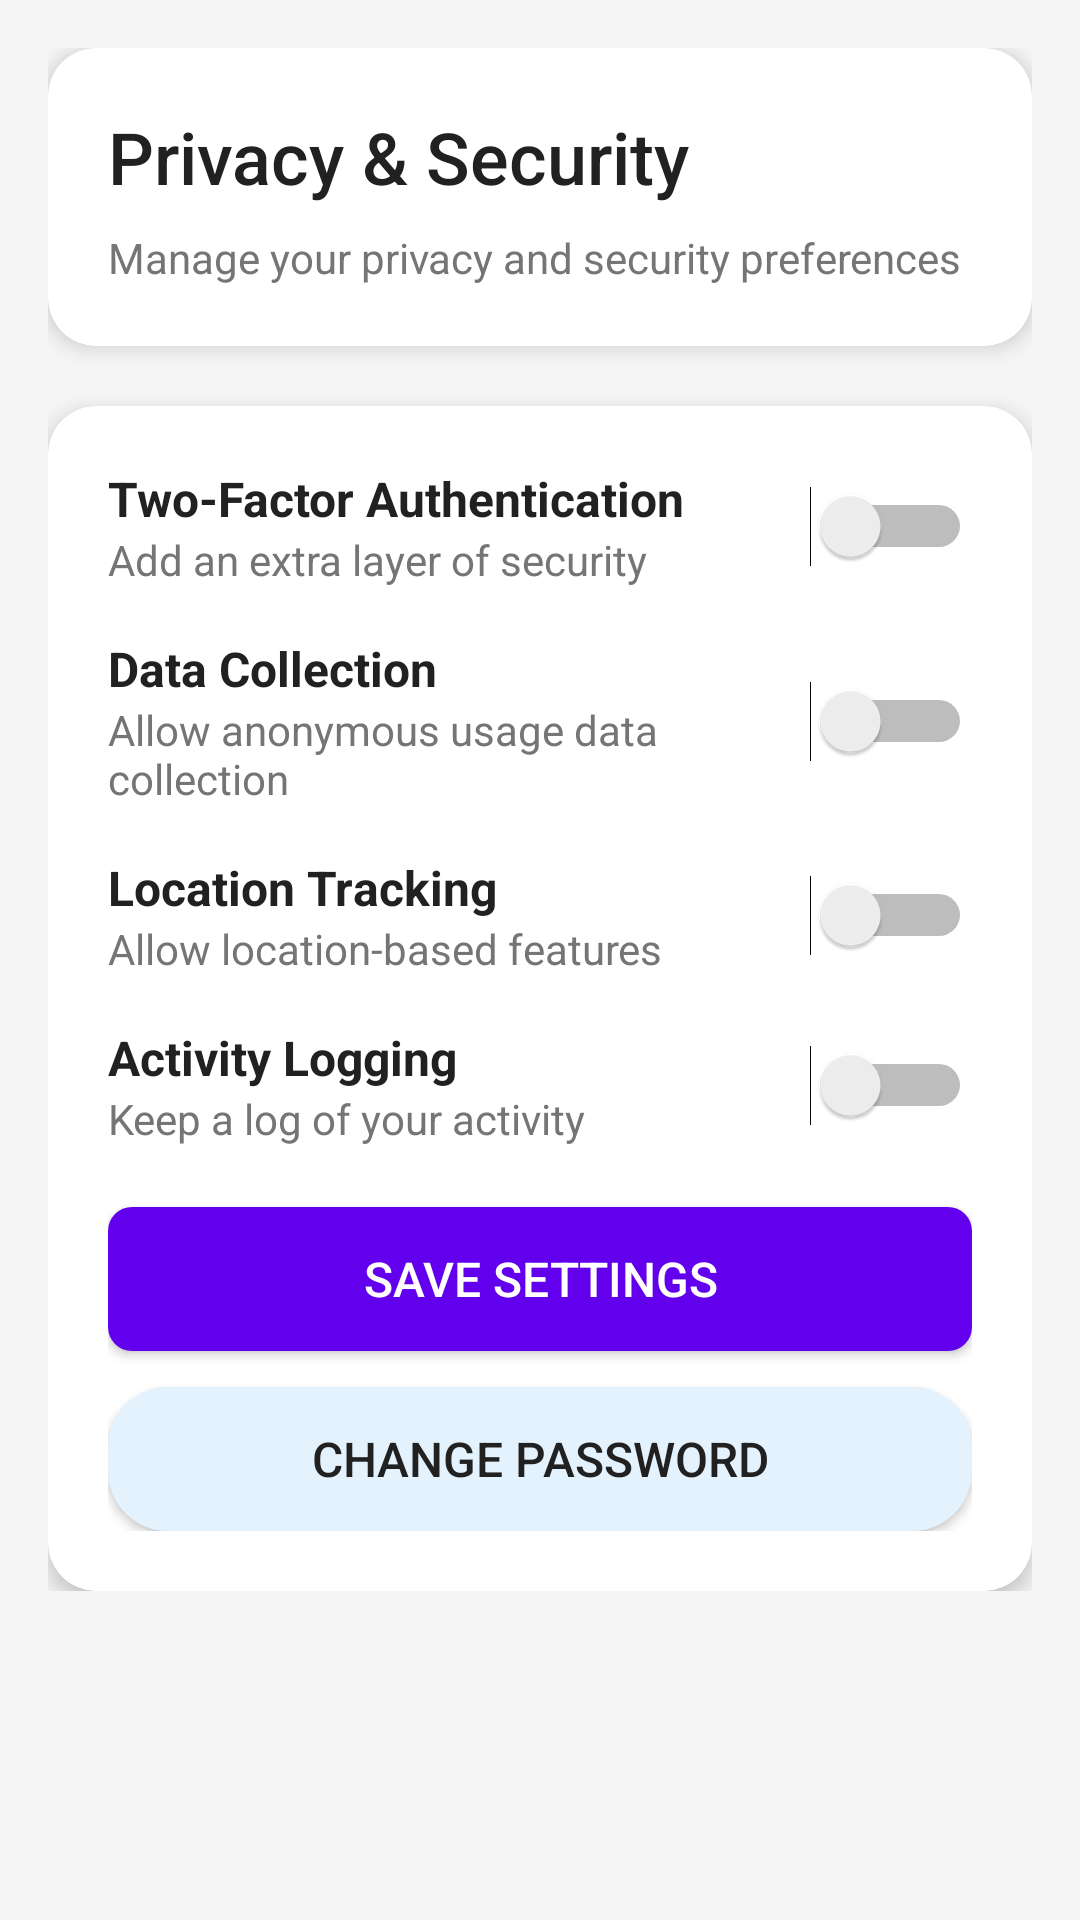

Produce the Android XML layout that renders to this screen, including the resource entries it uses.
<!-- AndroidManifest.xml: application theme Theme.Homie -->
<!-- res/layout/activity_privacy_security_settings.xml -->
<?xml version="1.0" encoding="utf-8"?>
<ScrollView xmlns:android="http://schemas.android.com/apk/res/android"
    xmlns:app="http://schemas.android.com/apk/res-auto"
    android:layout_width="match_parent"
    android:layout_height="match_parent"
    android:background="@color/background_primary"
    android:padding="16dp">

    <LinearLayout
        android:layout_width="match_parent"
        android:layout_height="wrap_content"
        android:orientation="vertical">

        <androidx.cardview.widget.CardView
            android:layout_width="match_parent"
            android:layout_height="wrap_content"
            android:layout_marginBottom="20dp"
            app:cardCornerRadius="16dp"
            app:cardElevation="4dp">

            <LinearLayout
                android:layout_width="match_parent"
                android:layout_height="wrap_content"
                android:orientation="vertical"
                android:padding="20dp">

                <TextView
                    android:layout_width="wrap_content"
                    android:layout_height="wrap_content"
                    android:text="Privacy &amp; Security"
                    android:textColor="@color/text_primary"
                    android:textSize="24sp"
                    android:fontFamily="sans-serif-medium" />

                <TextView
                    android:layout_width="wrap_content"
                    android:layout_height="wrap_content"
                    android:layout_marginTop="8dp"
                    android:text="Manage your privacy and security preferences"
                    android:textColor="@color/text_secondary"
                    android:textSize="14sp" />

            </LinearLayout>

        </androidx.cardview.widget.CardView>

        <androidx.cardview.widget.CardView
            android:layout_width="match_parent"
            android:layout_height="wrap_content"
            app:cardCornerRadius="16dp"
            app:cardElevation="4dp">

            <LinearLayout
                android:layout_width="match_parent"
                android:layout_height="wrap_content"
                android:orientation="vertical"
                android:padding="20dp">

                <LinearLayout
                    android:layout_width="match_parent"
                    android:layout_height="wrap_content"
                    android:orientation="horizontal"
                    android:gravity="center_vertical"
                    android:layout_marginBottom="16dp">

                    <LinearLayout
                        android:layout_width="0dp"
                        android:layout_height="wrap_content"
                        android:layout_weight="1"
                        android:orientation="vertical">

                        <TextView
                            android:layout_width="wrap_content"
                            android:layout_height="wrap_content"
                            android:text="Two-Factor Authentication"
                            android:textColor="@color/text_primary"
                            android:textSize="16sp"
                            android:textStyle="bold" />

                        <TextView
                            android:layout_width="wrap_content"
                            android:layout_height="wrap_content"
                            android:text="Add an extra layer of security"
                            android:textColor="@color/text_secondary"
                            android:textSize="14sp" />

                    </LinearLayout>

                    <Switch
                        android:id="@+id/switch_two_factor"
                        android:layout_width="wrap_content"
                        android:layout_height="wrap_content" />

                </LinearLayout>

                <LinearLayout
                    android:layout_width="match_parent"
                    android:layout_height="wrap_content"
                    android:orientation="horizontal"
                    android:gravity="center_vertical"
                    android:layout_marginBottom="16dp">

                    <LinearLayout
                        android:layout_width="0dp"
                        android:layout_height="wrap_content"
                        android:layout_weight="1"
                        android:orientation="vertical">

                        <TextView
                            android:layout_width="wrap_content"
                            android:layout_height="wrap_content"
                            android:text="Data Collection"
                            android:textColor="@color/text_primary"
                            android:textSize="16sp"
                            android:textStyle="bold" />

                        <TextView
                            android:layout_width="wrap_content"
                            android:layout_height="wrap_content"
                            android:text="Allow anonymous usage data collection"
                            android:textColor="@color/text_secondary"
                            android:textSize="14sp" />

                    </LinearLayout>

                    <Switch
                        android:id="@+id/switch_data_collection"
                        android:layout_width="wrap_content"
                        android:layout_height="wrap_content" />

                </LinearLayout>

                <LinearLayout
                    android:layout_width="match_parent"
                    android:layout_height="wrap_content"
                    android:orientation="horizontal"
                    android:gravity="center_vertical"
                    android:layout_marginBottom="16dp">

                    <LinearLayout
                        android:layout_width="0dp"
                        android:layout_height="wrap_content"
                        android:layout_weight="1"
                        android:orientation="vertical">

                        <TextView
                            android:layout_width="wrap_content"
                            android:layout_height="wrap_content"
                            android:text="Location Tracking"
                            android:textColor="@color/text_primary"
                            android:textSize="16sp"
                            android:textStyle="bold" />

                        <TextView
                            android:layout_width="wrap_content"
                            android:layout_height="wrap_content"
                            android:text="Allow location-based features"
                            android:textColor="@color/text_secondary"
                            android:textSize="14sp" />

                    </LinearLayout>

                    <Switch
                        android:id="@+id/switch_location_tracking"
                        android:layout_width="wrap_content"
                        android:layout_height="wrap_content" />

                </LinearLayout>

                <LinearLayout
                    android:layout_width="match_parent"
                    android:layout_height="wrap_content"
                    android:orientation="horizontal"
                    android:gravity="center_vertical"
                    android:layout_marginBottom="20dp">

                    <LinearLayout
                        android:layout_width="0dp"
                        android:layout_height="wrap_content"
                        android:layout_weight="1"
                        android:orientation="vertical">

                        <TextView
                            android:layout_width="wrap_content"
                            android:layout_height="wrap_content"
                            android:text="Activity Logging"
                            android:textColor="@color/text_primary"
                            android:textSize="16sp"
                            android:textStyle="bold" />

                        <TextView
                            android:layout_width="wrap_content"
                            android:layout_height="wrap_content"
                            android:text="Keep a log of your activity"
                            android:textColor="@color/text_secondary"
                            android:textSize="14sp" />

                    </LinearLayout>

                    <Switch
                        android:id="@+id/switch_activity_log"
                        android:layout_width="wrap_content"
                        android:layout_height="wrap_content" />

                </LinearLayout>

                <Button
                    android:id="@+id/btn_save"
                    android:layout_width="match_parent"
                    android:layout_height="wrap_content"
                    android:layout_marginBottom="12dp"
                    android:background="@drawable/button_primary_background"
                    android:text="Save Settings"
                    android:textColor="@android:color/white"
                    android:textSize="16sp" />

                <Button
                    android:id="@+id/btn_change_password"
                    android:layout_width="match_parent"
                    android:layout_height="wrap_content"
                    android:background="@drawable/filter_button_background"
                    android:text="Change Password"
                    android:textColor="@color/text_primary"
                    android:textSize="16sp" />

            </LinearLayout>

        </androidx.cardview.widget.CardView>

    </LinearLayout>

</ScrollView>
<!-- resources referenced by this layout -->
<resources>
  <color name="background_primary">#F5F5F5</color>
  <color name="text_primary">#212121</color>
  <color name="text_secondary">#757575</color>
  <!-- drawable button_primary_background (drawable) -->
  <?xml version="1.0" encoding="utf-8"?>
  <selector xmlns:android="http://schemas.android.com/apk/res/android">
  
      
      <item android:state_pressed="true">
          <shape android:shape="rectangle">
              <solid android:color="@color/colorPrimaryDark" />
              <corners android:radius="8dp" />
          </shape>
      </item>
  
      
      <item android:state_enabled="false">
          <shape android:shape="rectangle">
              <solid android:color="@color/colorDisabled" />
              <corners android:radius="8dp" />
          </shape>
      </item>
  
      
      <item>
          <shape android:shape="rectangle">
              <solid android:color="@color/colorPrimary" />
              <corners android:radius="8dp" />
          </shape>
      </item>
  
  </selector>
  <!-- drawable filter_button_background (drawable) -->
  <?xml version="1.0" encoding="utf-8"?>
  <selector xmlns:android="http://schemas.android.com/apk/res/android">
      <item android:state_selected="true">
          <shape android:shape="rectangle">
              <solid android:color="@color/primary" />
              <corners android:radius="20dp" />
          </shape>
      </item>
      <item>
          <shape android:shape="rectangle">
              <solid android:color="@color/secondary" />
              <corners android:radius="20dp" />
          </shape>
      </item>
  </selector>
  <style name="Theme.Homie" parent="Theme.MaterialComponents.DayNight.DarkActionBar">
          
          <item name="colorPrimary">@color/purple_500</item>
          <item name="colorPrimaryVariant">@color/purple_700</item>
          <item name="colorOnPrimary">@color/white</item>
          
          <item name="colorSecondary">@color/teal_200</item>
          <item name="colorSecondaryVariant">@color/teal_700</item>
          <item name="colorOnSecondary">@color/black</item>
          
          <item name="android:statusBarColor">?attr/colorPrimaryVariant</item>
          
  
          <item name="android:windowBackground">@color/background_primary</item>
     
      </style>
  <color name="colorPrimaryDark">#3700B3</color>
  <color name="colorDisabled">#CCCCCC</color>
  <color name="colorPrimary">#6200EE</color>
  <color name="primary">#1976D2</color>
  <color name="secondary">#E3F2FD</color>
  <color name="purple_500">#FF6200EE</color>
  <color name="purple_700">#FF3700B3</color>
  <color name="white">#FFFFFFFF</color>
  <color name="teal_200">#FF03DAC5</color>
  <color name="teal_700">#FF018786</color>
  <color name="black">#FF000000</color>
</resources>
